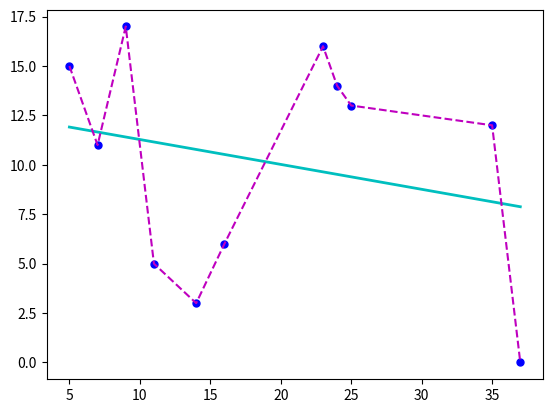

This figure's Python source:
from matplotlib import pyplot
import matplotlib.pyplot as plt
import numpy

#import Pearson

#templateSpectre = [0, 0, 0, 0, 0, 0, 0, 0, 0, 0, 0, 0, 0, 0, 0, 0, 0, 0, 0, 0, 0, 0, 0, 0, 0, 0, 0, 0, 0, 0, 0, 0, 0, 0, 0, 0, 0, 0, 0, 0, 0, 0, 0, 0, 0, 0, 0, 0, 0, 0, 0, 0, 0, 0, 0, 0, 0, 0, 0, 0, 0, 0, 0, 0, 0, 0, 0, 0, 0, 0, 0, 0, 0, 0, 0, 0, 0, 0, 0, 0, 0, 0, 0, 0, 0, 0, 0, 0, 0, 0, 0, 0, 0, 0, 0, 0, 0, 0, 0, 0, 0, 0, 0, 0, 0, 0, 0, 0, 0, 0, 0, 0, 0, 0, 0, 0, 0, 0, 0, 0, 0, 0, 0, 0, 0, 0, 0, 0, 0, 0, 0, 0, 0, 0, 0, 0, 0, 0, 0, 0, 0, 0, 0, 0, 0, 0, 0, 0, 0, 0, 0, 0, 0, 0, 0, 0, 0, 0, 0, 0, 0, 0, 0, 0, 0, 0, 0, 0, 0, 0, 0, 0, 0, 0, 0, 0, 0, 0, 0, 0, 0, 0, 0, 0, 0, 0, 0, 0, 0, 0, 0, 0, 0, 0, 0, 0, 0, 0, 0, 0, 0, 0, 0, 0, 0, 0, 0, 0, 0, 0, 0, 0, 0, 0, 0, 0, 0, 0, 0, 0, 0, 0, 0, 0, 0, 0, 0, 0, 0, 0, 0, 0, 0, 0, 0, 0, 0, 0, 0, 0, 0, 0, 0, 0, 0, 0, 0, 0, 0, 0, 0, 0, 0, 0, 0, 0, 0, 0, 0, 0, 0, 0, 0, 0, 0, 0, 0, 0, 0, 0, 0, 0, 0, 0, 0, 0, 0, 0, 0, 0, 0, 0, 0, 0, 0, 0, 0, 0, 0, 0, 0, 0, 0, 0, 0, 0, 0, 0, 0, 0, 0, 0, 0, 0, 0, 0, 0, 0, 0, 0, 0, 0, 0, 0, 0, 0, 0, 0, 0, 0, 0, 0, 0, 0, 0, 0, 0, 0, 0, 0, 0, 0, 0, 0, 0, 0, 0, 0, 0, 0, 0, 0, 0, 0, 0, 0, 0, 0, 0, 0, 0, 0, 0, 0, 0, 0, 0, 0, 0, 0, 0, 0, 0, 0, 0, 0, 0, 0, 0, 0, 0, 0, 0, 0, 0, 0, 0, 0, 0, 0, 0, 0, 0, 0, 0, 0, 0, 0, 0, 0, 0, 0, 0, 0, 0, 0, 0, 0, 0, 0, 0, 0, 0, 0, 0, 0, 0, 0, 0, 0, 0, 0, 0, 0, 0, 0, 0, 0, 0, 0, 0, 0, 0, 0, 0, 0, 0, 0, 0, 0, 0, 0, 0, 0, 0, 0, 0, 0, 0, 0, 0, 0, 0, 0, 0, 0, 0, 0, 0, 0, 0, 0, 0, 0, 0, 0, 0, 0, 0, 0, 0, 0, 0, 0, 0, 0, 0, 0, 0, 0, 0, 0, 0, 0, 0, 0, 0, 0, 0, 0, 0, 0, 0, 0, 0, 0, 0, 0, 0, 0, 0, 0, 0, 0, 0, 0, 0, 0, 0, 0, 0, 0, 0, 0, 0, 0, 0, 0, 0, 0, 0, 0, 0, 0, 0, 0, 0, 0, 0, 0, 0, 0, 0, 0, 0, 0, 0, 0, 6, 42, 40, 26, 26, 24, 24, 24, 26, 26, 10, 12, 10, 8, 6, 6, 6, 6, 6, 6, 8, 6, 8, 6, 6, 4, 4, 4, 4, 4, 4, 4, 4, 4, 4, 4]
#testSpectre =     [1, 1, 1, 1, 1, 1, 1, 1, 1, 1, 1, 1, 1, 1, 1, 1, 1, 1, 1, 1, 1, 1, 1, 1, 1, 1, 1, 1, 1, 1, 1, 1, 1, 1, 1, 1, 1, 1, 1, 1, 1, 1, 1, 1, 1, 1, 1, 1, 1, 1, 1, 1, 1, 1, 1, 1, 1, 1, 1, 1, 1, 1, 1, 1, 1, 1, 1, 1, 1, 1, 1, 1, 1, 1, 1, 1, 1, 1, 1, 1, 1, 1, 1, 1, 1, 1, 1, 1, 1, 1, 1, 1, 1, 1, 1, 1, 1, 1, 1, 1, 1, 1, 1, 1, 1, 1, 1, 1, 1, 1, 1, 1, 1, 1, 1, 1, 1, 1, 1, 1, 1, 1, 1, 1, 1, 1, 1, 1, 1, 1, 1, 1, 1, 1, 1, 1, 1, 1, 1, 1, 1, 1, 1, 1, 1, 1, 1, 1, 1, 1, 1, 1, 1, 1, 1, 1, 1, 1, 1, 1, 1, 1, 1, 1, 1, 1, 1, 1, 1, 1, 1, 1, 1, 1, 1, 1, 1, 1, 1, 1, 1, 1, 1, 1, 1, 1, 1, 1, 1, 1, 1, 1, 1, 1, 1, 1, 1, 1, 1, 1, 1, 1, 1, 1, 1, 1, 1, 1, 1, 1, 1, 1, 1, 1, 1, 1, 1, 1, 1, 1, 1, 1, 1, 1, 1, 1, 1, 1, 1, 1, 1, 1, 1, 1, 1, 1, 1, 1, 1, 1, 1, 1, 1, 1, 1, 1, 1, 1, 1, 1, 1, 1, 1, 1, 1, 1, 1, 1, 1, 1, 1, 1, 1, 1, 1, 1, 1, 1, 1, 1, 1, 1, 1, 1, 1, 1, 1, 1, 1, 1, 1, 1, 1, 1, 1, 1, 1, 1, 1, 1, 1, 1, 1, 1, 1, 1, 1, 1, 1, 1, 1, 1, 1, 1, 1, 1, 1, 1, 1, 1, 1, 1, 1, 1, 1, 1, 1, 1, 1, 1, 1, 1, 1, 1, 1, 1, 1, 1, 1, 1, 1, 1, 1, 1, 1, 1, 1, 1, 1, 1, 1, 1, 1, 1, 1, 1, 1, 1, 1, 1, 1, 1, 1, 1, 1, 1, 1, 1, 1, 1, 1, 1, 1, 1, 1, 1, 1, 1, 1, 1, 1, 1, 1, 1, 1, 1, 1, 1, 1, 1, 1, 1, 1, 1, 1, 1, 1, 1, 1, 1, 1, 1, 1, 1, 1, 1, 1, 1, 1, 1, 1, 1, 1, 1, 1, 1, 1, 1, 1, 1, 1, 1, 1, 1, 1, 1, 1, 1, 1, 1, 1, 1, 1, 1, 1, 1, 1, 1, 1, 1, 1, 1, 1, 1, 1, 1, 1, 1, 1, 1, 1, 1, 1, 1, 1, 1, 1, 1, 1, 1, 1, 1, 1, 1, 1, 1, 1, 1, 1, 1, 1, 1, 1, 1, 1, 1, 1, 1, 1, 1, 1, 1, 1, 1, 1, 1, 1, 1, 1, 1, 1, 1, 1, 1, 1, 1, 1, 1, 1, 1, 1, 1, 1, 1, 1, 1, 1, 1, 1, 1, 1, 1, 1, 1, 1, 1, 1, 1, 1, 1, 1, 1, 1, 1, 1, 1, 1, 1, 1, 1, 1, 6, 42, 40, 26, 26, 24, 24, 24, 26, 26, 12, 10, 10, 8, 6, 6, 6, 6, 8, 6, 6, 6, 8, 6, 6, 4, 4, 4, 4, 4, 4, 4, 4, 4, 4, 4]


# def remove_outLiers(points):
# 	model = LinearLeastSquaresModel()
# 	minimumNumber = int(len(points)*0.3)
# 	iterations = 1
# 	Y = [p.y for p in points]
# 	mY = sum(Y)/len(Y)
# 	fitDist = mY*0.5
# 	numberOfcloses = int(len(points)*0.5)
# 	inliers = ransac(points, model, minimumNumber, 1, fitDist, numberOfcloses, debug=False,return_all=True, random=False)

# 	return inliers

def leastSquares(points):
	x_d = []
	y_d = []
	for point in points:
		(x, y) = point

		x_d.append(x)
		y_d.append(y)

	n=len(x_d)

	B=numpy.array(y_d)
	A=numpy.array(([[x_d[j], 1] for j in range(n)]))
	X=numpy.linalg.lstsq(A,B)[0]
	a=X[0]; b=X[1]
	#print("Line is: y=",a,"x+",b)

	Xplot = []
	Yplot = []

	x = min(x_d)
	y = a*x + b
	Xplot.append(x)
	Yplot.append(y)

	x = max(x_d)
	y = a*x + b
	Xplot.append(x)
	Yplot.append(y)
	return (Xplot, Yplot, a, b)

fig = plt.figure()

ax1 = fig.add_subplot(1,1,1)
#ax1.set_title('before adjust', fontname='serif', fontsize=16)

templateSpectre = [2, 3, 4, 5, 6, 7, 0, 1]
print("len(templateSpectre) = ", len(templateSpectre))
#print("len(testSpectre) = ", len(testSpectre))

#UFPE
correctPairsIndices =  [(9, 0), (10, 1), (14, 5), (15, 7), (16, 8), (12, 2), (17, 9), (20, 13), (21, 14), (22, 15), (23, 16), (0, 17), (2, 19), (4, 20), (5, 22), (8, 23)]
#correctPairsIndices = [(4, 23), (5, 22), (6, 20), (7, 17), (8, 15), (0, 9), (1, 8), (2, 1), (3, 0)]
#correctPairsIndices = [(14, 0), (21, 3), (25, 6), (33, 5), (2, 2), (4, 9), (8, 1), (11, 7), (38, 8)]


#correctPairsIndices = [(11, 15), (14, 11), (23, 5), (24, 3), (35, 16), (16, 17), (25, 6), (37, 14), (5, 13), (7, 12), (9, 0)]

correctPairsIndices =  [(11, 15), (14, 11), (23, 5), (24, 3), (35, 16), (16, 17), (25, 6), (37, 14), (5, 13), (7, 12), (9, 0)]
Y = [15, 11, 17, 5, 3, 6, 16, 14, 13, 12, 0]


#[(0, 17), (2, 19), (4, 20), (5, 22), (8, 23), (9, 0), (11, 1), (14, 5), (15, 7), (16, 8), (12, 2), (17, 9), (20, 13), (21, 14), (22, 15), (23, 16)]


# tau:  [0, 1, 2, 3, 4, 5, 6, 7, 8]
# Q:   [23, 22, 20, 17, 15, 9, 8, 1, 0]

# UFPE
#Y = [0, 1, 2, 5, 7, 8, 9, 13, 14, 15, 16, 17, 19, 20, 22, 23]#[y for (x,y) in correctPairsIndices]
#Y = [23, 22, 20, 17, 15, 9, 8, 1, 0]
#Y = [0, 3, 6, 5, 8, 2, 9, 1, 7]

#tau:  [5, 7, 11, 14, 25, 37]
#Y =  [15, 11, 6, 14, 13, 12]

X = [x for (x, y) in correctPairsIndices if y in Y]



X.sort()

new_pairs = list(zip(X, Y))
print("new_pairs: ", new_pairs)

T = X#[0, 1, 2, 3, 4, 5, 6, 7]
Q = Y#[1, 3, 4, 5, 6, 7, 1, 8]

points = list(zip(T, Q))

(Xplot, Yplot, a, b) = leastSquares(points)

#plt.plot(T, Q, marker='o', linestyle=':', color='b')
plt.plot(T, Q, marker='o', markersize='5.0', linestyle='None', color='b')
plt.plot(Xplot, Yplot, linestyle='-', linewidth=2.0, color='c')
plt.plot(T, Q, linestyle='--', linewidth=1.5, color='m')
#ax1.text(0, 6.5, r'Template vertex: $T_i$', fontsize=11)
#ax1.text(0, 6.2, r'Query vertex: $Q_j$', fontsize=11)


#for (t, q) in zip(T, Q):
	#text = r"$(T_" + str(t) + ", Q_" + str(q) + ")$" 
	#plt.text(t-0.5, q+0.5, r"$(\tau_{" + str(t) + "}, Q_{" + str(q) + "})$", weight='semibold', fontname='Courier', style='italic', fontsize=21, color='black')


# for (t, q) in zip(T, Q):
# 	#text = "$(T_" + str(t) + ", Q_" + str(q) + ")$" 
# 	plt.text(t+0.2, q, r"$(T_" + str(t) + ", Q_" + str(q) + ")$", fontname='serif', style='italic', fontsize=14, color='black')

# T = [6, 7]
# Q = [0, 1]
# plt.plot(T, Q, marker='x', linestyle=':', color='r')


plt.show()